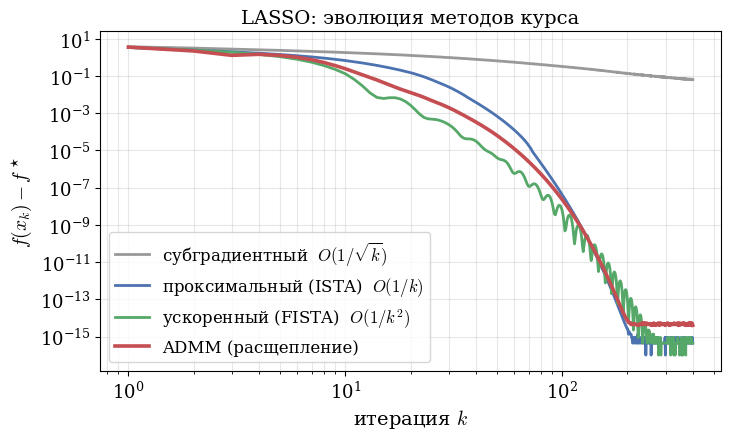

Recreate this plot in Python. (Note: this script raises an exception after producing the figure.)
"""Эволюция методов на LASSO: субградиент -> проксимальный -> ускоренный -> ADMM.
min 1/2||Ax-b||^2 + lam||x||_1. Показывает, ПОЧЕМУ курс шёл к расщеплению."""
import numpy as np, matplotlib, matplotlib.pyplot as plt
matplotlib.rcParams.update({'font.family':'serif','mathtext.fontset':'cm','font.size':13,
  'axes.labelsize':14,'axes.titlesize':14,'legend.fontsize':12})
rng=np.random.default_rng(0); m,n,k=200,500,25
A=rng.standard_normal((m,n))/np.sqrt(m); xt=np.zeros(n); s=rng.choice(n,k,False); xt[s]=rng.standard_normal(k)
b=A@xt+0.01*rng.standard_normal(m); lam=0.1*np.max(np.abs(A.T@b))
soft=lambda v,t:np.sign(v)*np.maximum(np.abs(v)-t,0); obj=lambda x:0.5*np.sum((A@x-b)**2)+lam*np.sum(np.abs(x))
AtA,Atb=A.T@A,A.T@b; L=np.linalg.norm(A,2)**2; N=400
# субградиент (diminishing step ~ c/sqrt(k))
x=np.zeros(n); hs=[]; c=1.0/L
for kk in range(1,N+1):
    g=A.T@(A@x-b)+lam*np.sign(x); x=x-(c/np.sqrt(kk))*g; hs.append(obj(x))
# ISTA
x=np.zeros(n); hi=[]
for _ in range(N): x=soft(x-(A.T@(A@x-b))/L,lam/L); hi.append(obj(x))
# FISTA
x=np.zeros(n); y=x.copy(); t=1; hf=[]
for _ in range(N):
    xn=soft(y-(A.T@(A@y-b))/L,lam/L); tn=(1+np.sqrt(1+4*t*t))/2; y=xn+((t-1)/tn)*(xn-x); t=tn; x=xn; hf.append(obj(x))
# ADMM
rho=1.0; Ch=np.linalg.cholesky(AtA+rho*np.eye(n)); x=np.zeros(n); z=np.zeros(n); u=np.zeros(n); ha=[]
for _ in range(N):
    x=np.linalg.solve(Ch.T,np.linalg.solve(Ch,Atb+rho*(z-u))); z=soft(x+u,lam/rho); u=u+x-z; ha.append(obj(x))
fs=min(min(hs),min(hi),min(hf),min(ha)); gap=lambda h:np.maximum(np.array(h)-fs,1e-16); it=np.arange(1,N+1)
fig,ax=plt.subplots(figsize=(7.5,4.6))
ax.loglog(it,gap(hs),color='#999',lw=2,label='субградиентный  $O(1/\\sqrt{k})$')
ax.loglog(it,gap(hi),color='#4C72B0',lw=2,label='проксимальный (ISTA)  $O(1/k)$')
ax.loglog(it,gap(hf),color='#55A868',lw=2,label='ускоренный (FISTA)  $O(1/k^2)$')
ax.loglog(it,gap(ha),color='#C44E52',lw=2.6,label='ADMM (расщепление)')
ax.set_xlabel('итерация $k$'); ax.set_ylabel(r'$f(x_k)-f^\star$')
ax.set_title('LASSO: эволюция методов курса'); ax.legend(); ax.grid(alpha=0.3,which='both')
fig.tight_layout(); fig.savefig('/root/hse26_repo/files/exp_methods_evolution.pdf',bbox_inches='tight'); fig.savefig('/tmp/exp_methods_evolution.png',bbox_inches='tight',dpi=140)
print('saved; subgrad final gap=%.2e ISTA=%.2e FISTA=%.2e ADMM=%.2e'%(gap(hs)[-1],gap(hi)[-1],gap(hf)[-1],gap(ha)[-1]))
